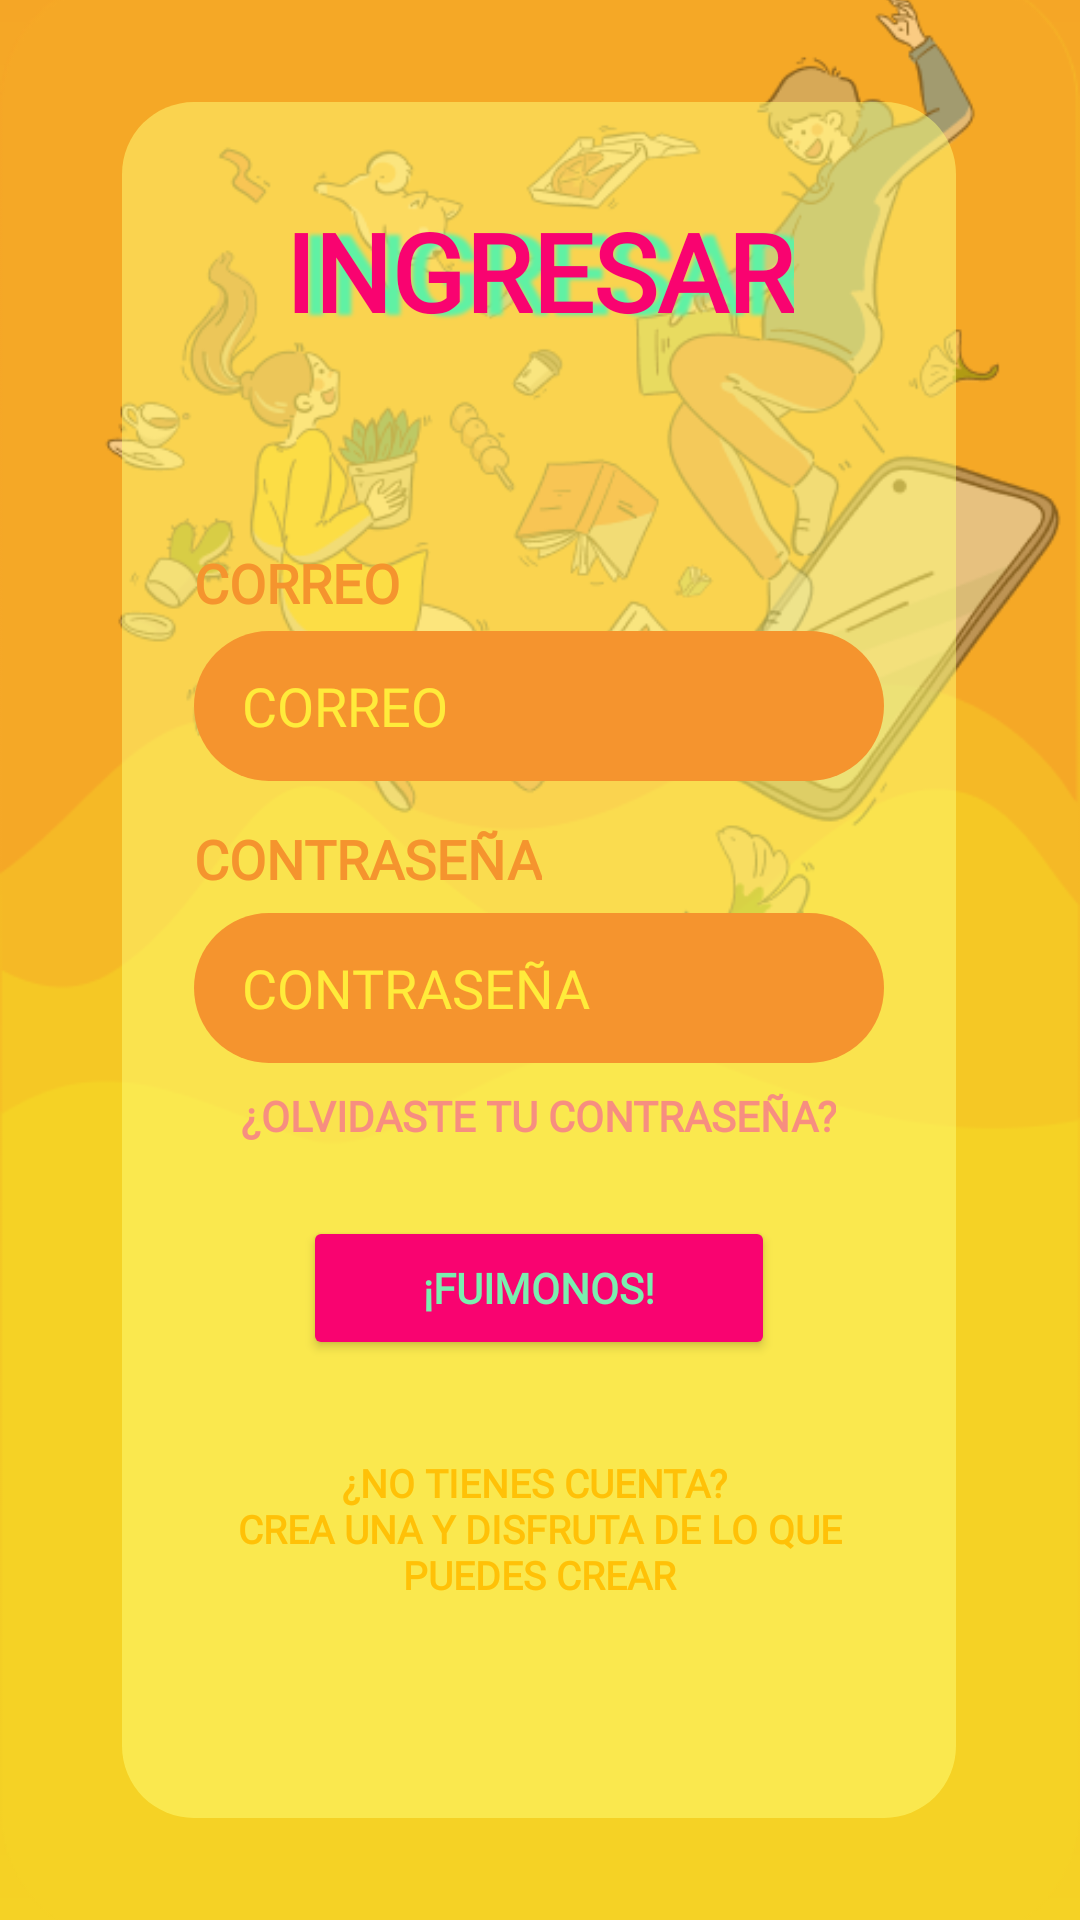

Produce the Android XML layout that renders to this screen, including the resource entries it uses.
<!-- AndroidManifest.xml: application theme Theme.MelodIA -->
<!-- res/layout/login_activity.xml -->
<?xml version="1.0" encoding="utf-8"?>
<androidx.constraintlayout.widget.ConstraintLayout xmlns:android="http://schemas.android.com/apk/res/android"
    xmlns:app="http://schemas.android.com/apk/res-auto"
    xmlns:tools="http://schemas.android.com/tools"
    android:layout_width="match_parent"
    android:layout_height="match_parent"
    android:background="@drawable/background_gradient"
    >

    <ImageView
        android:id="@+id/imagenEncima"
        android:layout_width="match_parent"
        android:layout_height="match_parent"
        android:src="@drawable/background_image"
        android:scaleType="centerCrop" />

    
    <androidx.constraintlayout.widget.ConstraintLayout
        android:id="@+id/containerLogin"
        android:layout_width="278dp"
        android:layout_height="572dp"
        android:layout_margin="24dp"
        android:background="@drawable/rounded_transparent_bg"
        android:padding="24dp"
        app:layout_constraintBottom_toBottomOf="parent"
        app:layout_constraintEnd_toEndOf="parent"
        app:layout_constraintHorizontal_bias="0.494"
        app:layout_constraintStart_toStartOf="parent"
        app:layout_constraintTop_toTopOf="parent"
        app:layout_constraintVertical_bias="0.495">

        <TextView
            android:id="@+id/tvForgotPassword4"
            android:layout_width="wrap_content"
            android:layout_height="wrap_content"
            android:layout_marginTop="216dp"
            android:layout_marginEnd="168dp"
            android:fontFamily="@font/baloo"
            android:text="@string/contrasena"
            android:textColor="#F5942E"
            android:textSize="18sp"
            android:textStyle="bold"
            app:layout_constraintEnd_toEndOf="parent"
            app:layout_constraintHorizontal_bias="0.0"
            app:layout_constraintStart_toStartOf="parent"
            app:layout_constraintTop_toTopOf="parent" />

        <TextView
            android:id="@+id/tvForgotPassword3"
            android:layout_width="84dp"
            android:layout_height="30dp"
            android:layout_marginTop="124dp"
            android:layout_marginEnd="176dp"
            android:fontFamily="@font/baloo"
            android:text="@string/correo"
            android:textColor="#F5942E"
            android:textSize="18sp"
            android:textStyle="bold"
            app:layout_constraintEnd_toEndOf="parent"
            app:layout_constraintHorizontal_bias="0.0"
            app:layout_constraintStart_toStartOf="parent"
            app:layout_constraintTop_toTopOf="parent" />

        <TextView
            android:id="@+id/tvLoginTitle"
            android:layout_width="wrap_content"
            android:layout_height="wrap_content"
            android:layout_marginTop="8dp"
            android:fontFamily="@font/bagelfont"
            android:shadowColor="#60F1A4"
            android:shadowDx="15"
            android:shadowDy="2"
            android:shadowRadius="3"
            android:text="@string/ingresar"
            android:textColor="#F90370"
            android:textSize="36sp"
            android:textStyle="bold"
            app:layout_constraintEnd_toEndOf="parent"
            app:layout_constraintStart_toStartOf="parent"
            app:layout_constraintTop_toTopOf="parent" />

        <EditText
            android:id="@+id/etEmail"
            android:layout_width="0dp"
            android:layout_height="50dp"
            android:layout_marginTop="96dp"
            android:background="@drawable/rounded_edittext"
            android:backgroundTint="#F5942E"
            android:fontFamily="@font/baloo"
            android:hint="@string/correo"
            android:textColorHint="#FFEB3B"
            android:inputType="textEmailAddress"
            android:paddingHorizontal="16dp"
            android:textColor="#D9FFEB3B"
            app:layout_constraintEnd_toEndOf="parent"
            app:layout_constraintHorizontal_bias="0.0"
            app:layout_constraintStart_toStartOf="parent"
            app:layout_constraintTop_toBottomOf="@id/tvLoginTitle" />

        <EditText
            android:id="@+id/etPassword"
            android:layout_width="0dp"
            android:layout_height="50dp"
            android:layout_marginTop="44dp"
            android:background="@drawable/rounded_edittext"
            android:fontFamily="@font/baloo"
            android:hint="@string/contrasena"
            android:inputType="textPassword"
            android:paddingHorizontal="16dp"
            android:textColor="#FFEB3B"
            android:textColorHint="#FFEB3B"
            app:layout_constraintEnd_toEndOf="parent"
            app:layout_constraintHorizontal_bias="0.0"
            app:layout_constraintStart_toStartOf="parent"
            app:layout_constraintTop_toBottomOf="@id/etEmail" />

        <Button
            android:id="@+id/tvForgotPassword"
            android:layout_width="wrap_content"
            android:layout_height="wrap_content"
            android:layout_marginTop="8dp"
            android:layout_marginEnd="16dp"
            android:background="@android:color/transparent"
            android:elevation="0dp"
            android:fontFamily="@font/baloo"
            android:minWidth="0dp"
            android:minHeight="0dp"
            android:padding="0dp"
            android:text="@string/olvidaste_contrasena"
            android:textColor="#FFF78E80"
            android:textSize="14sp"
            android:textStyle="bold"
            app:layout_constraintEnd_toEndOf="parent"
            app:layout_constraintTop_toBottomOf="@id/etPassword" />

        <Button
            android:id="@+id/btnLogin"
            android:layout_width="wrap_content"
            android:layout_height="wrap_content"
            android:layout_marginTop="24dp"
            android:backgroundTint="#F90370"
            android:fontFamily="@font/baloo"
            android:paddingHorizontal="40dp"
            android:paddingVertical="12dp"
            android:text="@string/fuimonos"
            android:textColor="#7BEEAF"
            android:textStyle="bold"
            app:layout_constraintEnd_toEndOf="parent"
            app:layout_constraintStart_toStartOf="parent"
            app:layout_constraintTop_toBottomOf="@id/tvForgotPassword" />

        
        <Button
            android:id="@+id/tvRegister"
            android:layout_width="wrap_content"
            android:layout_height="wrap_content"
            android:layout_marginTop="32dp"
            android:background="@android:color/transparent"
            android:elevation="0dp"
            android:fontFamily="@font/baloo"
            android:text="@string/no_tienes_cuenta"
            android:textAlignment="center"
            android:textColor="#FFC107"
            android:minWidth="0dp"
            android:minHeight="0dp"
            android:padding="0dp"
            android:textSize="13sp"
            android:textStyle="bold"
            app:layout_constraintEnd_toEndOf="parent"
            app:layout_constraintStart_toStartOf="parent"
            app:layout_constraintTop_toBottomOf="@id/btnLogin" />

    </androidx.constraintlayout.widget.ConstraintLayout>
</androidx.constraintlayout.widget.ConstraintLayout>
<!-- resources referenced by this layout -->
<resources>
  <!-- drawable background_gradient (drawable) -->
  <shape xmlns:android="http://schemas.android.com/apk/res/android">
      <gradient
          android:angle="270"
          android:startColor="#F5A626"
          android:endColor="#F5D225"
          android:type="linear" />
  </shape>
  <!-- drawable background_image: png bitmap (drawable, 86182 bytes) -->
  <!-- drawable rounded_edittext (drawable) -->
  <shape xmlns:android="http://schemas.android.com/apk/res/android"
      android:shape="rectangle">
      <solid android:color="#F5942E" />
      <corners android:radius="30dp" />
  </shape>
  <!-- drawable rounded_transparent_bg (drawable) -->
  <shape xmlns:android="http://schemas.android.com/apk/res/android"
      android:shape="rectangle">
      <solid android:color="#80FFFF78"/> 
      <corners android:radius="24dp"/> 
  </shape>
  <string name="contrasena">CONTRASEÑA</string>
  <string name="correo">CORREO</string>
  <string name="fuimonos">¡FUIMONOS!</string>
  <string name="ingresar">INGRESAR</string>
  <string name="no_tienes_cuenta">¿NO TIENES CUENTA? \nCREA UNA Y DISFRUTA DE LO QUE PUEDES CREAR</string>
  <string name="olvidaste_contrasena">¿OLVIDASTE TU CONTRASEÑA?</string>
  <style name="Theme.MelodIA" parent="Base.Theme.MelodIA" />
  <style name="Base.Theme.MelodIA" parent="Theme.Material3.DayNight.NoActionBar">
          
          
      </style>
</resources>
